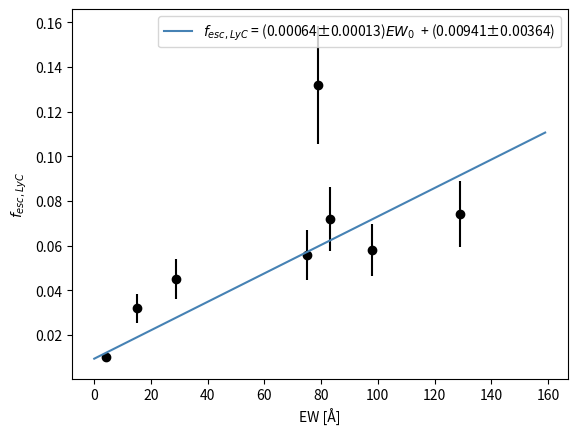

The matplotlib source for this figure:
from scipy.optimize import curve_fit
import numpy as np
import pylab
import matplotlib.pyplot as plt
import math
# DATA

def Function(x,a1,a2):
  """
    Function for the equation of the line that will be fitted to the data.
  """
  return a1*x + a2

xs = pylab.array([79, 129, 83, 98, 75, 29, 15, 4])                        # Equivalent Width
ys = pylab.array([0.132, 0.074, 0.072, 0.058, 0.056, 0.045, 0.032, 0.01]) # Escape Fraction
ys_err = 0.2*ys                                                           #Error in Escape Fraction
p2 = pylab.polyfit(xs, ys, 1.0)
p = pylab.poly1d(p2)
params = p.coefficients                                                   # initial estimation for parameters from polyfit
pfit, pcov = curve_fit(Function, xs,ys,p0=params,sigma=ys_err)
error = [] # Empty error array
for i in range(len(pfit)): # Let's sample each individual parameter used
  try:
    error.append(np.absolute(pcov[i][i])**0.5)
  except:
    error.append(0.00)
BFP = pfit  # Best fit parameters
err_BFP = np.array(error) # Errors on best fit parameters

###### Print out the results for the best fit
print ('Function: y = (%s+-%s)x  + (%s+-%s)' %(round(BFP[0],5),round(err_BFP[0],5),round(BFP[1],5),round(err_BFP[1],5)))
# Show these on the plot as well
a1, a2, = BFP[0], BFP[1]
xdata = [i for i in range(0,160)]
data = [Function(i,a1,a2) for i in xdata]

plt.figure("Fesc_LyC")
plt.scatter(xs, ys, color='black')
plt.errorbar(xs, ys, yerr=ys_err, ls = 'none', color='black')
plt.plot(xdata, data, color='steelblue', label=r'$f_{esc,LyC}$ = (0.00064±0.00013)$EW_{0}$  + (0.00941±0.00364)')
plt.xlabel(r'EW [Å]')
plt.ylabel(r'$f_{esc,LyC}$')
plt.legend()
plt.show()